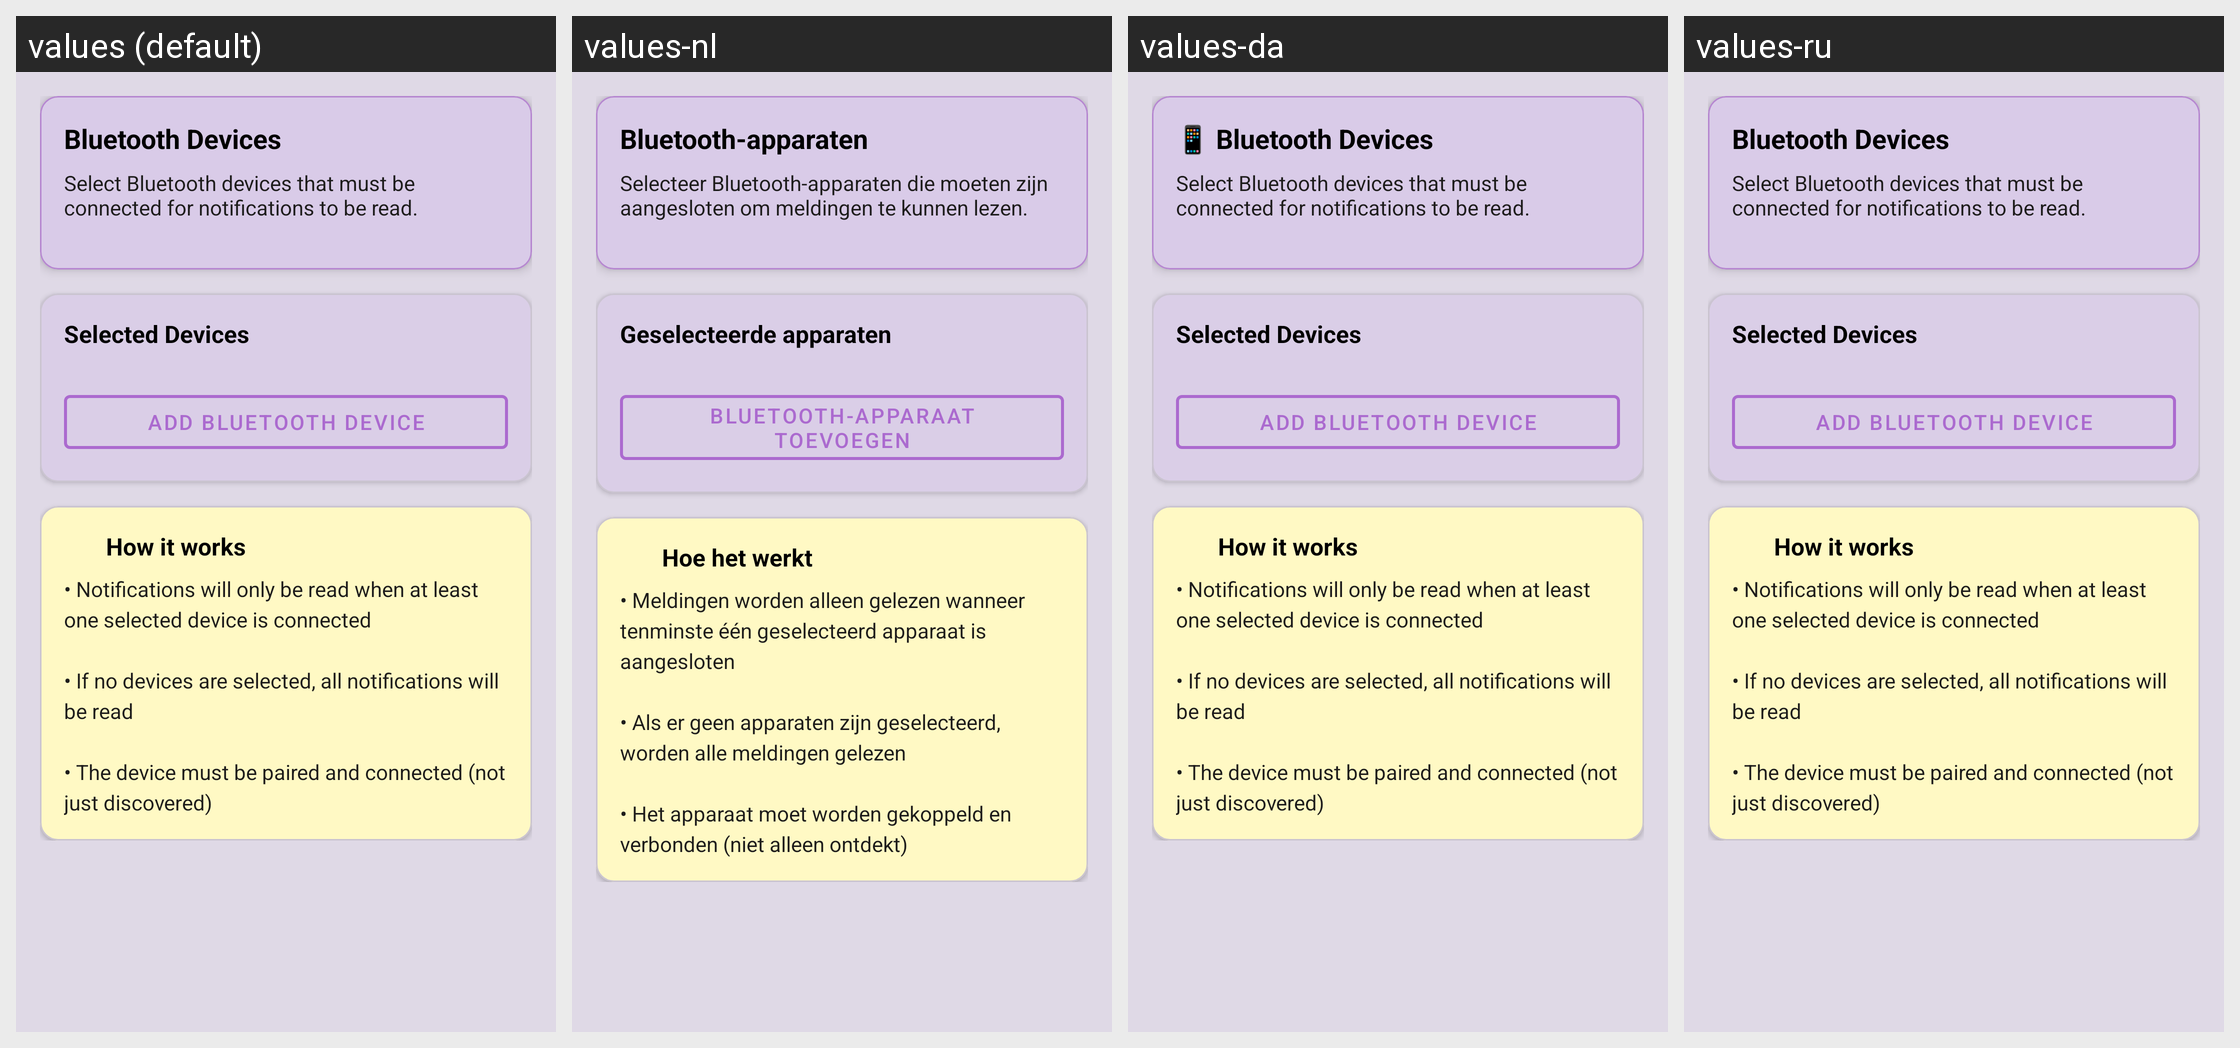

The Android screen above is rendered under several locales of the same app. Produce the string resources it draws, with the default and per-locale values.
Android screen res/layout/activity_bluetooth_condition.xml rendered under 4 locales, left to right: values (default), values-nl, values-da, values-ru. Device: Nexus 5 (rendered at 1080×1920; each locale shown at half size, 540×960, under a caption strip naming it); theme Theme.SpeakThat.
Other locales in the repository, not shown: values-ar, values-cs, values-de, values-el, values-en, values-en-rGB, values-es, values-fr, values-haw, values-he, values-hi, values-id, values-it, values-ja, values-ko, values-no, values-pa, values-pa-rIN, values-pl, values-pt, values-pt-rBR, values-sv, values-th, values-tr, values-uk, values-ur, values-vi, values-zh-rCN, values-zh-rTW.
Strings drawn on this screen, with the default value and each locale's value (text and hints the layout hard-codes, and strings that could not be matched under every locale, appear in the picture but are not listed):

bluetooth_devices_title
  values: Bluetooth Devices
  values-nl: Bluetooth-apparaten
  values-da: 📱 Bluetooth Devices
  values-ru: Bluetooth Devices  [not translated; the default value is used]

bluetooth_devices_description
  values: Select Bluetooth devices that must be connected for notifications to be read.
  values-nl: Selecteer Bluetooth-apparaten die moeten zijn aangesloten om meldingen te kunnen lezen.
  values-da: Select Bluetooth devices that must be connected for notifications to be read.
  values-ru: Select Bluetooth devices that must be connected for notifications to be read.  [not translated; the default value is used]

bluetooth_selected_devices
  values: Selected Devices
  values-nl: Geselecteerde apparaten
  values-da: Selected Devices
  values-ru: Selected Devices  [not translated; the default value is used]

bluetooth_add_device
  values: Add Bluetooth Device
  values-nl: Bluetooth-apparaat toevoegen
  values-da: Add Bluetooth Device
  values-ru: Add Bluetooth Device  [not translated; the default value is used]

bluetooth_how_it_works
  values: How it works
  values-nl: Hoe het werkt
  values-da: How it works
  values-ru: How it works  [not translated; the default value is used]

bluetooth_instructions
  values: • Notifications will only be read when at least one selected device is connected
      
      • If no devices are selected, all notifications will be read
      
      • The device must be paired and connected (not just discovered)
  values-nl: • Meldingen worden alleen gelezen wanneer tenminste één geselecteerd apparaat is aangesloten
      
      • Als er geen apparaten zijn geselecteerd, worden alle meldingen gelezen
      
      • Het apparaat moet worden gekoppeld en verbonden (niet alleen ontdekt)
  values-da: • Notifications will only be read when at least one selected device is connected
      
      • If no devices are selected, all notifications will be read
      
      • The device must be paired and connected (not just discovered)
  values-ru: • Notifications will only be read when at least one selected device is connected
      
      • If no devices are selected, all notifications will be read
      
      • The device must be paired and connected (not just discovered)  [not translated; the default value is used]
